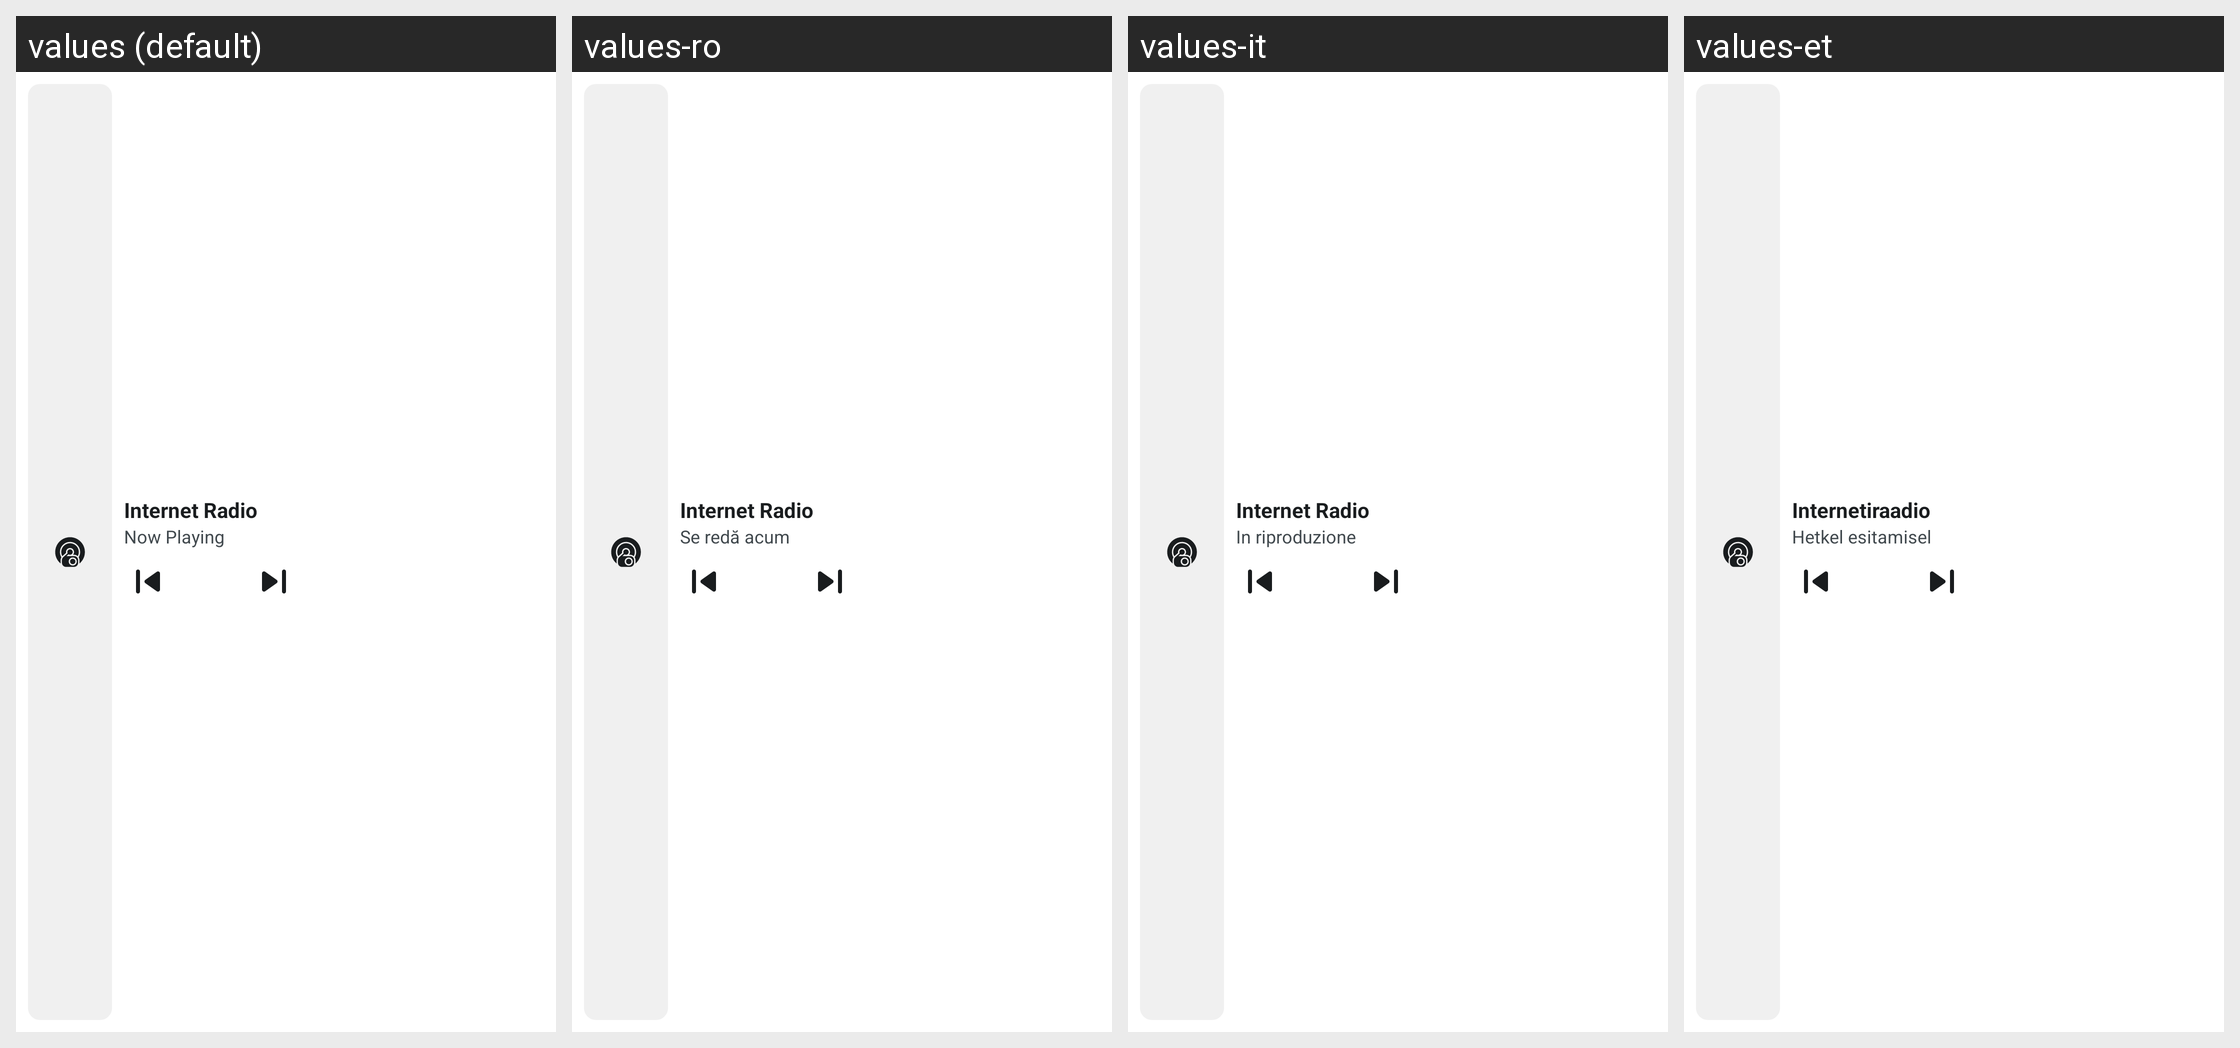

Strings drawn on this Android screen and how each of the app's shown locales translates them:
Android screen res/layout/widget_now_playing_preview.xml rendered under 4 locales, left to right: values (default), values-ro, values-it, values-et. Device: Nexus 5 (rendered at 1080×1920; each locale shown at half size, 540×960, under a caption strip naming it); theme Theme.App.Starting.
Other locales in the repository, not shown: values-ca, values-de, values-fr, values-hi, values-hu, values-pl, values-pt-rBR, values-ru, values-tr.
Strings drawn on this screen, with the default value and each locale's value (text and hints the layout hard-codes, and strings that could not be matched under every locale, appear in the picture but are not listed):

widget_preview_title
  values: Internet Radio
  values-ro: Internet Radio
  values-it: Internet Radio
  values-et: Internetiraadio

widget_preview_artist
  values: Now Playing
  values-ro: Se redă acum
  values-it: In riproduzione
  values-et: Hetkel esitamisel
